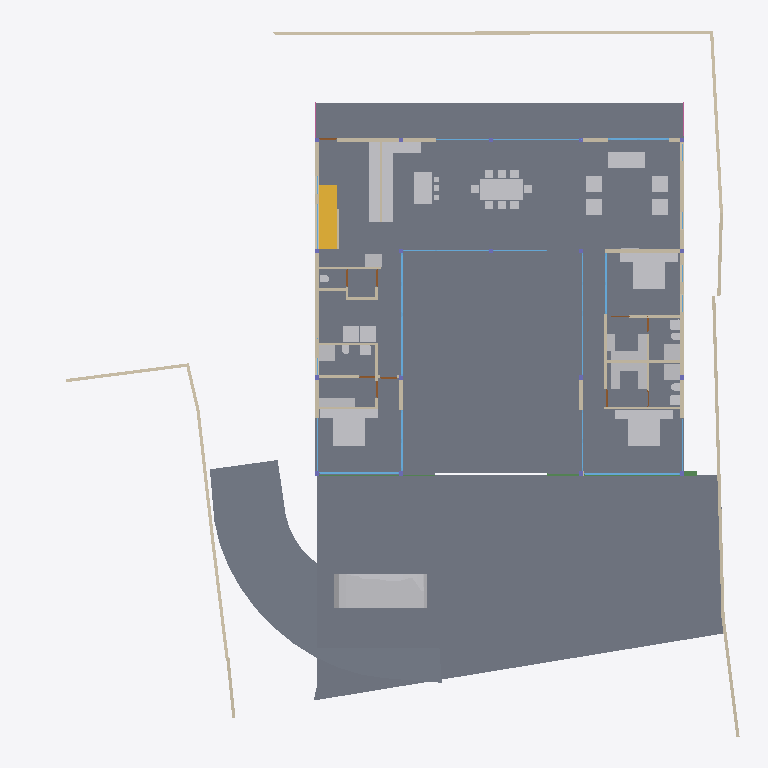
Plan cut of the same IFC building model at storey '00' (level 0.00 m, cut at 1.40 m), seen from above with north up, elements coloured by IFC class: 43 other elements (light grey), 40 walls (beige), 18 windows (light blue), 7 doors (brown), 4 slabs (grey), 2 beams (green), 1 stair flight (yellow), 1 railing (pink). Cut surfaces are drawn darker.
Extent 40.0 m × 39.7 m × 8.8 m (x, y, z). Storeys (5): BF at -2.55 m; 00 at 0.00 m; GF at 0.45 m; GF Lintel at 3.15 m; FF at 3.65 m. Elements (249): 58 IfcWall, 44 IfcBeam, 31 IfcWindow, 28 IfcFurniture, 21 IfcColumn, 19 IfcSlab, 17 IfcSanitaryTerminal, 10 IfcDoor, 6 IfcFurnishingElement, 3 IfcCovering, 3 IfcElectricAppliance, 3 IfcVehicle.

HEADER;
FILE_DESCRIPTION(('ViewDefinition [CoordinationView]'),'2;1');
FILE_NAME('Manilal.ifc','2025-01-23T14:41:38+05:30',(),(),'IfcOpenShell 0.8.0','Bonsai 0.8.0','');
FILE_SCHEMA(('IFC4X3'));
ENDSEC;
DATA;
#1480=IFCPROJECT('2TuuvCHJz54PsFPcraEbH$',$,'My Project',$,$,$,$,(#3,#128),#1481);
#3305=IFCSITE('0lpfVeOW52QfroqLYyHNY2',$,'My Site',$,$,#26,$,$,$,$,$,$,$,$);
#22021=IFCSITE('3bEIgyqTrDuwi1cEDDCOva',$,'Site',$,$,#22364,#22354,$,$,$,$,$,$,$);
#3313=IFCBUILDING('0MzaWOaS178x5FMqOflU3C',$,'My Building',$,$,#25,$,$,$,$,$,$);
#2081=IFCBUILDINGSTOREY('09kFoqoxrCvB1_fcEsMZsQ',$,'GF',$,$,#217,$,$,$,$);
#2986=IFCBUILDINGSTOREY('0zoFHJ9PnFW80M$mIVDQW3',$,'BF',$,$,#14477,$,$,$,$);
#17145=IFCBUILDINGSTOREY('0MckaoTknA3edZMUNhTyAK',$,'FF',$,$,#17254,$,$,$,$);
#20035=IFCBUILDINGSTOREY('3LpnsPikv4mRTBpfC3WQtx',$,'00',$,$,#20051,$,$,$,$);
#23582=IFCBUILDINGSTOREY('0DtUgpQ1b6nBmkLmvc_ehu',$,'GF Lintel',$,$,#23767,$,$,$,$);
#2047=IFCSLAB('0o4IYvr$r5a9xXip1qf77x',$,'Slab',$,$,#57250,#2052,$,$);
#20004=IFCSLAB('2GmqP$Wiz2HBtZ3_3kNDpG',$,'Slab',$,$,#20401,#20015,$,$);
#19980=IFCSLAB('0gBflP6QrCERrajZS4Jcb5',$,'Slab',$,$,#20003,#19995,$,$);
#29284=IFCSLAB('3iSMNRhjn6RxAf9MsQotHf',$,'Slab',$,$,#58933,#29295,$,$);
#58147=IFCVEHICLE('2iiwfLdIv6T90_RV$NVTaP',$,'Vehicle',$,$,#58943,#58160,$,$);
#7058=IFCFURNITURE('29pE85kkP97uASnGdXI9bH',$,'Furniture',$,$,#95312,#7090,$,$);
#28303=IFCWALL('27XUrfdFf8NB4WaAp9CQAl',$,'Wall',$,$,#28458,#28314,$,$);
#12030=IFCFURNITURE('3B8s7E7fjDlO_NqnYQjYof',$,'Furniture',$,$,#33408,#12043,$,$);
#11846=IFCFURNITURE('39rrc9a3PCpOjz$eiTdf$W',$,'Furniture',$,$,#111517,#11878,$,$);
#11957=IFCFURNITURE('2J33rbez11iRfVrYceM8DY',$,'Furniture',$,$,#93921,#11970,$,$);
#51049=IFCSTAIRFLIGHT('0QDG9AXQX0PgjOZTZBSSJQ',$,'StairFlight',$,$,#81886,#51062,$,12,11,0.174999992052714,0.150000005960464,.STRAIGHT.);
#28561=IFCFURNISHINGELEMENT('2h8RQgk$j4rAz9D7Dsxu8o',$,'FurnishingElement',$,$,#82064,#28574,$);
#28507=IFCFURNISHINGELEMENT('2qQryOTgj219SMJ7P_uMmY',$,'FurnishingElement',$,$,#78241,#28539,$);
#7098=IFCFURNITURE('3MXk8gWif1ohE$RfY6DOqq',$,'Furniture',$,$,#95307,#7130,$,$);
#26216=IFCWALL('0OsEPs_bHDiuVXt9yc07Ua',$,'Wall',$,$,#28368,#26227,$,$);
#26337=IFCWALL('0dMaumaK11Re$pxoZyVSQ9',$,'Wall',$,$,#27501,#26348,$,$);
#25980=IFCWALL('21BewHu4D5mxAIRCfh_HLz',$,'Wall',$,$,#26113,#25991,$,$);
#37612=IFCWALL('2oouJeu9XF0PkUjeEvxQOm',$,'Wall',$,$,#37740,#37632,$,$);
#44057=IFCWALL('1nWrLatmX5UucIWFwHwqn7',$,'Wall',$,$,#44218,#44077,$,$);
#19509=IFCFURNISHINGELEMENT('1wEKKIVzjDLeDjVjJGXiki',$,'FurnishingElement',$,$,#77663,#19541,$);
#27060=IFCWALL('10l$0x7lzBbBMMGF1qxI0s',$,'Wall',$,$,#27511,#27071,$,$);
#27353=IFCWALL('2Y2Bm57Cb8Exxz7st0aRUc',$,'Wall',$,$,#27521,#27364,$,$);
#26619=IFCWALL('0FMxrmeoPF7x0oR7G9$aVh',$,'Wall',$,$,#27506,#26630,$,$);
#35319=IFCWALL('2ecVpX7frBE9HnXe73i5Ta',$,'Wall',$,$,#38029,#35339,$,$);
#25887=IFCWALL('3DOK2PUDn3QwM2HLeZR6QD',$,'Wall',$,$,#65818,#25894,$,$);
#36042=IFCWALL('2FDZc$1Z57bgSDQnhsHhc1',$,'Wall',$,$,#36253,#36062,$,$);
#36774=IFCFURNITURE('1f9tLB4VnBlv5oO0bdcolz',$,'Furniture',$,$,#36953,#36806,$,$);
#37279=IFCFURNITURE('1EqBHW51v1NQY65qsTLCcP',$,'Furniture',$,$,#94986,#37292,$,$);
#51086=IFCFURNISHINGELEMENT('3uoL8FwKT6Z8Ik__ag8r_T',$,'FurnishingElement',$,$,#77678,#51163,$);
#7853=IFCWALL('27UD4TXAD7ihl0Wy7NK4TU',$,'Wall',$,$,#95235,#7873,$,$);
#36979=IFCFURNITURE('0Pm_4GfKv2mQsXch5x2WwC',$,'Furniture',$,$,#94981,#36992,$,$);
#26134=IFCWALL('3i_YpJFe9529T2L9L4$CKB',$,'Wall',$,$,#27496,#26145,$,$);
#7138=IFCFURNITURE('07u5w712j3mw4b0aBksq9x',$,'Furniture',$,$,#95297,#7170,$,$);
#7183=IFCFURNITURE('0I7Hp4EB58Eh801L1SZ2MY',$,'Furniture',$,$,#95287,#7196,$,$);
#7204=IFCFURNITURE('0w5hTHOp59R8PIefbPbOxu',$,'Furniture',$,$,#95302,#7217,$,$);
#7230=IFCFURNITURE('257RdHH05EBOcTJGwoEUlD',$,'Furniture',$,$,#95292,#7243,$,$);
#12729=IFCSANITARYTERMINAL('0UKEaQ9Tn4MRHW837EcL3f',$,'SanitaryTerminal',$,$,#93359,#12761,$,$);
#12894=IFCSANITARYTERMINAL('3xh$jYsPrCdfbzsoMPaU7d',$,'SanitaryTerminal',$,$,#36958,#12907,$,$);
#62711=IFCSANITARYTERMINAL('2HGnI66wr1wuSM72wdQ0Vw',$,'SanitaryTerminal',$,$,#93364,#62724,$,$);
#97245=IFCFURNITURE('12HNCs16rDfwTzmyXQzSEm',$,'Furniture',$,$,#97445,#97258,$,$);
#97271=IFCFURNITURE('264iryIv5DPeHKPV4n8Efc',$,'Furniture',$,$,#97450,#97284,$,$);
#52721=IFCWALL('3HoUgi9751ffyJn8Tt97uA',$,'Wall',$,$,#52722,#52741,$,$);
#93225=IFCWALL('0E$6RPOdPE1BjsxuXVghd_',$,'Wall',$,$,#111785,#93245,$,$);
#46178=IFCELECTRICAPPLIANCE('1eEaYeX5DEbxuBNwn_MOC2',$,'ElectricAppliance','655L LG Double Door',$,#81846,#46210,$,$);
#2037=IFCWALL('2UVtoYL$14dgND2FpfCTNX',$,'Wall',$,$,#111847,#2042,$,$);
#57309=IFCBEAM('3xcDMG0aj9Xgc56BcdooE6',$,'Beam',$,$,#57346,#57320,$,$);
#26770=IFCWALL('27WVA19Qv4efvQm6cWiqsn',$,'Wall',$,$,#26867,#26781,$,$);
#23385=IFCWINDOW('3liBQwp293KPogKKZ10Jtg',$,'Window',$,$,#58968,#43696,$,2.79999995231628,5.40000009536743,$,$,$);
#37246=IFCFURNITURE('0iZLW$5Tb4cftat_06nqus',$,'Furniture',$,$,#94996,#37259,$,$);
#37213=IFCFURNITURE('0ZsMr5SgX4i9_LvD6KNu7M',$,'Furniture',$,$,#94991,#37226,$,$);
#46025=IFCWALL('3_n5vNidv469mEa41_hn3r',$,'Wall',$,$,#77926,#46045,$,$);
#17002=IFCWINDOW('3dY$LTDzL1V9Sf86htGC3E',$,'Window',$,$,#49608,#43643,$,2.79999995231628,4.5,$,$,$);
#37333=IFCFURNITURE('3lepHPEHD6IRyIsWCHn3nv',$,'Furniture',$,$,#95006,#37346,$,$);
#1526=IFCWALL('1CCeDmF7D6CgViS7R2QfSU',$,'Wall',$,$,#23334,#1527,$,$);
#1342=IFCWALL('1zYAwAgZ94A9q2Xf$lP7Cn',$,'Wall',$,$,#49001,#1343,$,$);
#7785=IFCWALL('3alb8PmNnBWRaq9wE7XFnt',$,'Wall',$,$,#95118,#7805,$,$);
#93655=IFCWALL('3ehB$V3hTFvf8xZdTKhW01',$,'Wall',$,$,#111828,#93675,$,$);
#46383=IFCELECTRICAPPLIANCE('2_D_HDgNP7hhO3sllSgE08',$,'ElectricAppliance.001',$,$,#77601,#46415,$,$);
#582=IFCWALL('0puYeWxQr6bfGaA8vxH1wQ',$,'Wall',$,$,#4126,#583,$,$);
#27098=IFCWALL('2qQNxnpy98iB6JMyhLi2FK',$,'Wall',$,$,#27516,#27109,$,$);
#1283=IFCWALL('3TMKTJOXP4kO7RGlBcguQ3',$,'Wall',$,$,#36693,#1289,$,$);
#37305=IFCFURNITURE('1nOtiQUDzDPOono6L$kwCr',$,'Furniture',$,$,#112024,#37318,$,$);
#52769=IFCWALL('2a6CiY5P953O$l7sefysS8',$,'Wall',$,$,#52821,#52789,$,$);
#1112=IFCWALL('0ZJZVj_BPB0RhymVqZDjrB',$,'Wall',$,$,#81891,#1118,$,$);
#42784=IFCWINDOW('1X8uCygFf1TRSEXVdpbnd0',$,'Window',$,$,#111482,#110183,$,2.79999995231628,3.0,$,$,$);
#95129=IFCWINDOW('0$KKvvd45D4vOjPd9xnUUR',$,'Window',$,$,#111810,#103978,$,2.79999995231628,3.0,$,$,$);
#17882=IFCWINDOW('1LMk6qycf7ZBBgAT1E008M',$,'Window',$,$,#110022,#109904,$,2.79999995231628,4.0,$,$,$);
#42904=IFCWINDOW('0yG0aNsF5CdOTl1YRaiwT0',$,'Window',$,$,#112034,#109941,$,2.79999995231628,4.0,$,$,$);
#45867=IFCWINDOW('2ITQQA3UX1gg8I8niCWSY4',$,'Window',$,$,#112029,#110146,$,2.79999995231628,4.5,$,$,$);
#759=IFCWALL('2oaKXdvK5CSQabCZPFlcnS',$,'Wall',$,$,#23295,#760,$,$);
#639=IFCWALL('1wEyaVID18kwvx4VmqDD5O',$,'Wall',$,$,#111452,#640,$,$);
#1178=IFCWALL('3AfEJ0oVbCRebTpYg3hat2',$,'Wall',$,$,#36769,#1184,$,$);
#11886=IFCFURNITURE('08t00vVFn2_PNEL0nmpi4V',$,'Furniture',$,$,#93329,#11918,$,$);
#11931=IFCFURNITURE('2JL5EreVn6NOEYfo807d0n',$,'Furniture',$,$,#93334,#11944,$,$);
#11978=IFCFURNITURE('2GNkki_F53svXIRizzljEt',$,'Furniture',$,$,#93926,#11991,$,$);
#12004=IFCFURNITURE('02WBzZCzP2KAAtS0n6Ju_u',$,'Furniture',$,$,#93931,#12017,$,$);
#12056=IFCFURNITURE('1Tx$doZ9b7ixhiQ_gbtQd4',$,'Furniture',$,$,#33413,#12069,$,$);
#12082=IFCFURNITURE('1ijuMDyij9H8QL3CN8GtC4',$,'Furniture',$,$,#33418,#12095,$,$);
#55934=IFCBEAM('0$JZIdPhz7Yhflamb2Ig5U',$,'Beam',$,$,#56504,#55945,$,$);
#1256=IFCWALL('3lCTnZM_XFn9QCb3frIzB4',$,'Wall',$,$,#36565,#1262,$,$);
#12946=IFCSANITARYTERMINAL('237pQbKSj1tg5CbkfQmNl1',$,'SanitaryTerminal',$,$,#36973,#12959,$,$);
#12849=IFCSANITARYTERMINAL('1ztpUHwNv1MuVJRLc_toj6',$,'SanitaryTerminal',$,$,#93379,#12881,$,$);
#62783=IFCSANITARYTERMINAL('1W6hE1Q9HFq9QjSPyMj_lH',$,'SanitaryTerminal',$,$,#93384,#62796,$,$);
#67609=IFCWALL('1b9bPzqb104AcHTtLpy63V',$,'Wall',$,$,#67674,#67629,$,$);
#55311=IFCWALL('1sNrPq82f1qvmjg1j5M$n3',$,'Wall',$,$,#92014,#55331,$,$);
#17817=IFCWINDOW('0K_TSDQ8z2xBSnirTZ56VX',$,'Window',$,$,#50054,#40814,$,2.79999995231628,5.0,$,$,$);
#80186=IFCWALL('3kDpYh0M9DMQCp3tr5pnbc',$,'Wall',$,$,#80535,#80206,$,$);
#94485=IFCWALL('19oo6AScP9BRbF$B0HeZir',$,'Wall',$,$,#94537,#94505,$,$);
#16231=IFCRAILING('1npn$05fXEax1P6iG1yjVF',$,'Railing',$,'FRAMELESS_PANEL',#95036,#16249,$,.USERDEFINED.);
#62762=IFCSANITARYTERMINAL('2DTr6V3Ov5BOyCO61nsVCy',$,'SanitaryTerminal',$,$,#93374,#62775,$,$);
#25622=IFCWINDOW('03HgKoXUP97huBY23s7FSC',$,'Window',$,$,#103944,#102990,$,2.79999995231628,3.45000004768372,$,.DOUBLE_PANEL_VERTICAL.,$);
#25457=IFCWINDOW('0wGf7PLdj6Se1mi8Sh7afr',$,'Window',$,$,#103959,#103753,$,2.79999995231628,3.45000004768372,$,$,$);
#25537=IFCWINDOW('0FOplP2JD2kRmePC4Pk0B9',$,'Window',$,$,#104437,#104228,$,2.79999995231628,3.45000004768372,$,.SINGLE_PANEL.,$);
#12769=IFCSANITARYTERMINAL('2vdxbHG$XBkAinHNSDuSLM',$,'SanitaryTerminal',$,$,#93369,#12801,$,$);
#12920=IFCSANITARYTERMINAL('0kpsmz29D8juUyM19Wtlly',$,'SanitaryTerminal',$,$,#36963,#12933,$,$);
#12998=IFCSANITARYTERMINAL('1pCYUjjaX5yvTggnnvT9WB',$,'SanitaryTerminal',$,$,#75480,#13011,$,$);
#7689=IFCWALL('0dxWKeo9r0A8LiqkBJOP0c',$,'Wall',$,$,#93873,#7709,$,$);
#29664=IFCWINDOW('1HEBEgWRL3tO1pCgL$32S7',$,'Window',$,$,#49414,#41548,$,2.79999995231628,3.0,$,$,$);
#34870=IFCWINDOW('3114Sahsz6qxnepmk3atPk',$,'Window',$,$,#49489,#38517,$,2.79999995231628,3.0,$,$,$);
#17427=IFCWINDOW('0WNCgtehP23QAcrC16BDxC',$,'Window',$,$,#49474,#41496,$,2.79999995231628,3.0,$,$,$);
#52909=IFCWINDOW('1CnEq5_bH87w6FnL5b304Y',$,'Window',$,$,#53207,#78408,$,2.79999995231628,3.0,$,$,$);
#25686=IFCWINDOW('1UgXCtaA1DUBFpQsbjXAxO',$,'Window',$,$,#49444,#39267,$,2.79999995231628,3.0,$,$,$);
#28808=IFCWALL('3m8X89_nHEBQ3A$cO0dW30',$,'Wall',$,$,#111548,#28828,$,$);
#14220=IFCWINDOW('1JUpa15w1EPgGvbWoKg73I',$,'Window',$,$,#54588,#54351,$,1.5,2.5,$,.SINGLE_PANEL.,$);
#46798=IFCSANITARYTERMINAL('2GXUvxEaXCWPRwV2Ul$xoQ',$,'SanitaryTerminal',$,$,#77698,#46830,$,$);
#33135=IFCWALL('0nbs2dVDH7iRh8XTg1CqjR',$,'Wall',$,$,#62598,#33155,$,$);
#94793=IFCDOOR('0qcSyrDtX7IeK20k3DltWT',$,'Door',$,$,#112014,#94824,$,2.09999990463257,1.0,$,$,$);
#28649=IFCDOOR('2d$ZxQumn8_uDNm0m9BynD',$,'Door',$,$,#28730,#28680,$,2.09999990463257,1.0,$,$,$);
#67076=IFCDOOR('3tEFG6Om12k9izFOR1Pomu',$,'Door',$,$,#93152,#82092,$,2.09999990463257,1.0,$,$,$);
#93153=IFCDOOR('06ge_TnPfF$uRFBA_bihvC',$,'Door',$,$,#110379,#93166,$,2.09999990463257,1.0,$,$,$);
#13063=IFCDOOR('0zdLHzGyzB9xc26dwbo5Rk',$,'Door',$,$,#67702,#33226,$,2.09999990463257,1.0,$,$,$);
#41613=IFCWINDOW('3V21HLULz4rhhoikKYxwTW',$,'Window',$,$,#49831,#41808,$,2.79999995231628,1.83500003814697,$,$,$);
#62644=IFCDOOR('3SI9hJAXHEiPx9UkAJytVq',$,'Door',$,$,#62756,#62675,$,2.09999990463257,1.0,$,$,$);
#9420=IFCDOOR('1jFLLXAPn74Oh3txGE4u0f',$,'Door',$,$,#36708,#33256,$,2.09999990463257,0.899999976158142,$,$,$);
#52530=IFCFURNITURE('2qERYFVbjE8heXT0hbYYbq',$,'Furniture',$,$,#77688,#52543,$,$);
#92043=IFCWALL('26W5zP1XL16gp3Jaiy1mDL',$,'Wall',$,$,#92140,#92063,$,$);
ENDSEC;
